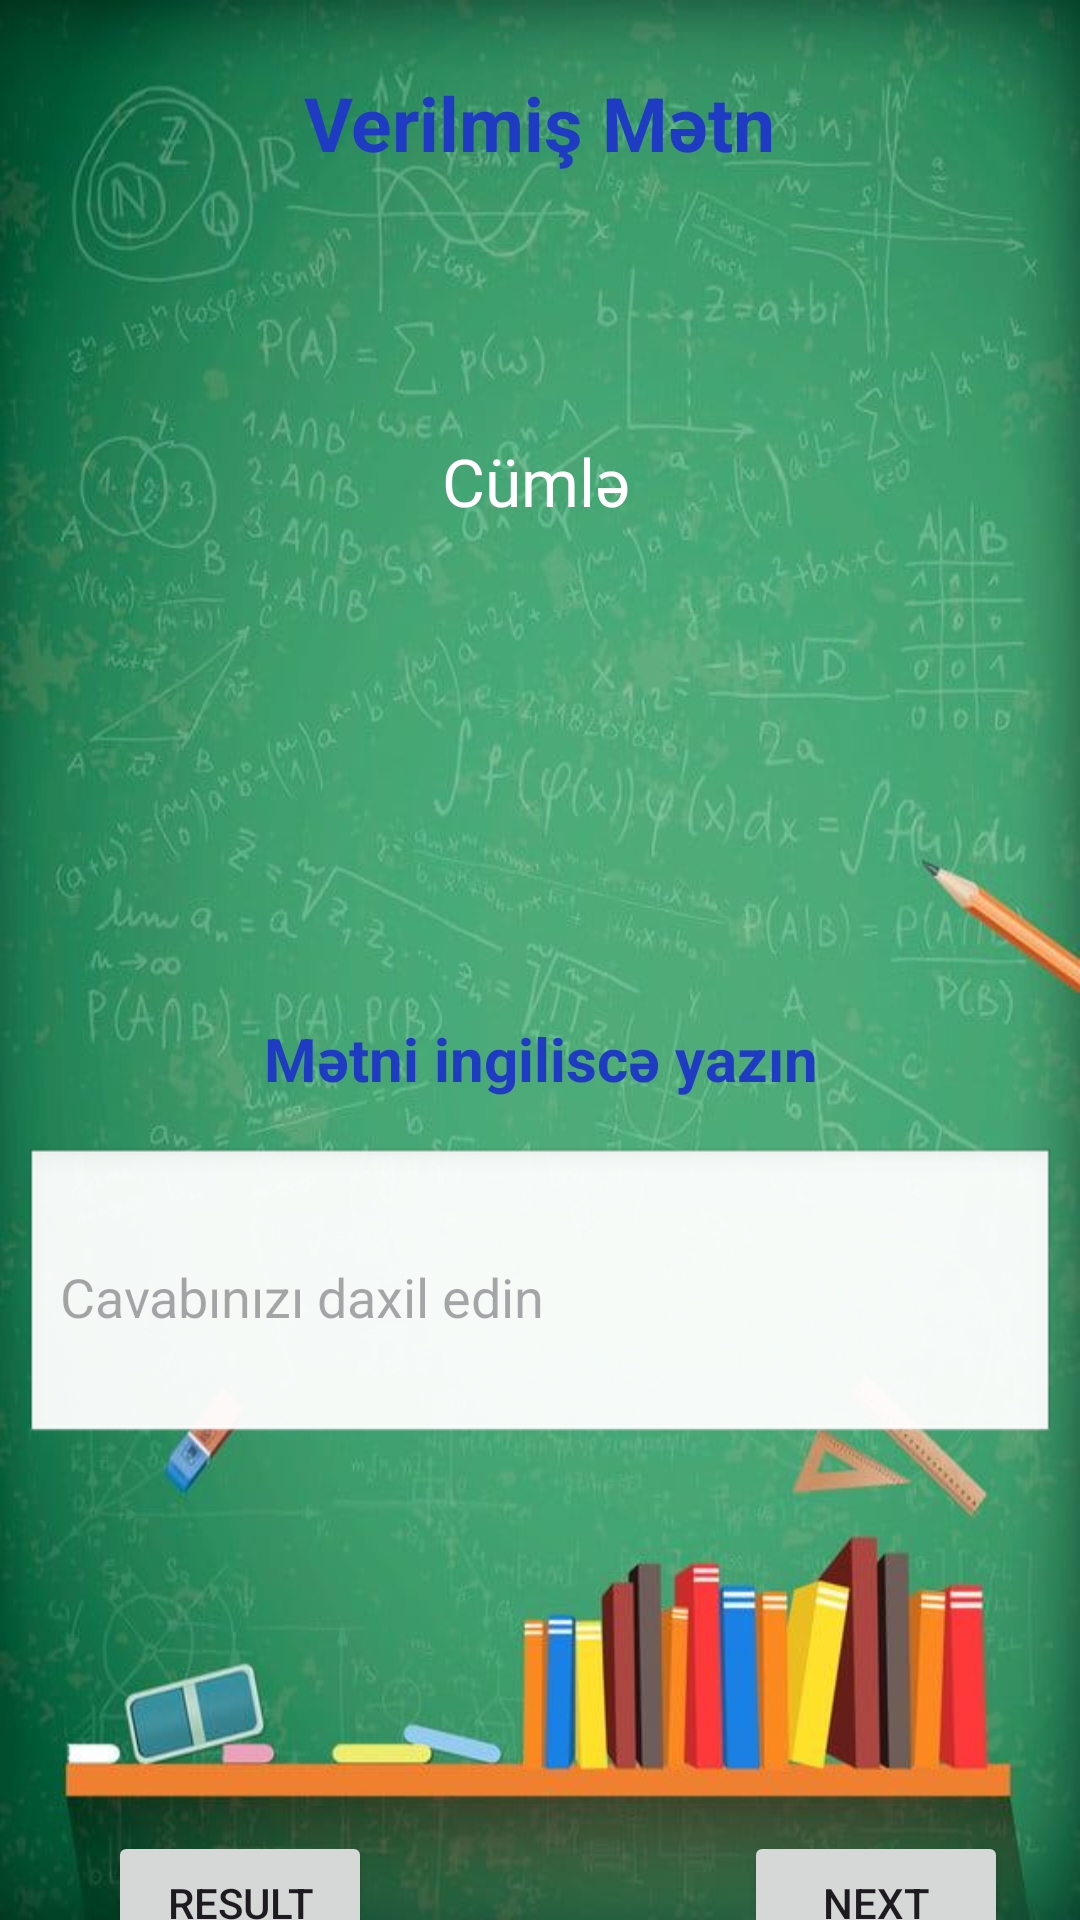

Reconstruct the res/layout file that produces this screen, plus the resources it refers to.
<!-- AndroidManifest.xml: application theme Theme.EnglishLearning -->
<!-- res/layout/activity_text_to_text.xml -->
<?xml version="1.0" encoding="utf-8"?>
<androidx.constraintlayout.widget.ConstraintLayout xmlns:android="http://schemas.android.com/apk/res/android"
    xmlns:app="http://schemas.android.com/apk/res-auto"
    xmlns:tools="http://schemas.android.com/tools"
    android:id="@+id/main"
    android:layout_width="match_parent"
    android:layout_height="match_parent"
    android:background="@drawable/background16"
    tools:context=".textotext.TextToText">


    <TextView
        android:id="@+id/textTop"
        android:layout_width="wrap_content"
        android:layout_height="wrap_content"
        android:text="Verilmiş Mətn"
        android:textSize="25sp"
        android:textStyle="bold"
        android:textColor="@color/blue"
        app:layout_constraintTop_toTopOf="parent"
        app:layout_constraintStart_toStartOf="parent"
        app:layout_constraintEnd_toEndOf="parent"
        android:layout_marginTop="24dp"/>

    

    
    <TextView
        android:id="@+id/metin"
        android:layout_width="wrap_content"
        android:layout_height="wrap_content"
        android:layout_marginTop="88dp"
        android:text="Cümlə"
        android:textColor="@color/white"
        android:textSize="22sp"
        app:layout_constraintEnd_toEndOf="parent"
        app:layout_constraintHorizontal_bias="0.496"
        app:layout_constraintStart_toStartOf="parent"
        app:layout_constraintTop_toBottomOf="@id/textTop" />

    <TextView
        android:id="@+id/textanswerAz"
        android:layout_width="wrap_content"
        android:layout_height="wrap_content"
        android:text=""
        android:textColor="@color/blue"
        android:textSize="18sp"
        app:layout_constraintTop_toBottomOf="@id/metin"
        app:layout_constraintStart_toStartOf="parent"
        app:layout_constraintEnd_toEndOf="parent"
        android:layout_marginTop="12dp"/>



    <TextView
        android:id="@+id/textBotton"
        android:layout_width="wrap_content"
        android:layout_height="wrap_content"
        android:layout_marginTop="128dp"
        android:text="Mətni ingiliscə yazın"
        android:textColor="@color/blue"
        android:textSize="20sp"
        android:textStyle="bold"
        app:layout_constraintEnd_toEndOf="parent"
        app:layout_constraintHorizontal_bias="0.502"
        app:layout_constraintStart_toStartOf="parent"
        app:layout_constraintTop_toBottomOf="@id/textanswerAz" />

    <EditText
        android:id="@+id/editTextText"
        android:layout_width="0dp"
        android:layout_height="100dp"
        android:layout_marginStart="8dp"
        android:layout_marginTop="16dp"
        android:layout_marginEnd="8dp"
        android:background="@android:drawable/edit_text"
        android:hint="Cavabınızı daxil edin"
        android:inputType="text"
        android:padding="12dp"
        app:layout_constraintEnd_toEndOf="parent"
        app:layout_constraintHorizontal_bias="0.0"
        app:layout_constraintStart_toStartOf="parent"
        app:layout_constraintTop_toBottomOf="@id/textBotton" />

    <Button
        android:id="@+id/btnCheck"
        android:layout_width="wrap_content"
        android:layout_height="wrap_content"
        android:layout_marginStart="36dp"
        android:layout_marginTop="128dp"
        android:text="Result"
        app:layout_constraintStart_toStartOf="parent"
        app:layout_constraintTop_toBottomOf="@id/editTextText" />

    <Button
        android:id="@+id/btnNextExample"
        android:layout_width="wrap_content"
        android:layout_height="wrap_content"
        android:layout_marginTop="128dp"
        android:layout_marginEnd="24dp"
        android:text="Next"
        app:layout_constraintEnd_toEndOf="parent"
        app:layout_constraintTop_toBottomOf="@id/editTextText" />
</androidx.constraintlayout.widget.ConstraintLayout>
<!-- resources referenced by this layout -->
<resources>
  <color name="blue">#1F3AC3</color>
  <color name="white">#FFFFFFFF</color>
  <!-- drawable background16: jpeg bitmap (drawable, 65465 bytes) -->
  <style name="Theme.EnglishLearning" parent="Base.Theme.EnglishLearning" />
  <style name="Base.Theme.EnglishLearning" parent="Theme.Material3.DayNight.NoActionBar">
          
          
      </style>
</resources>
